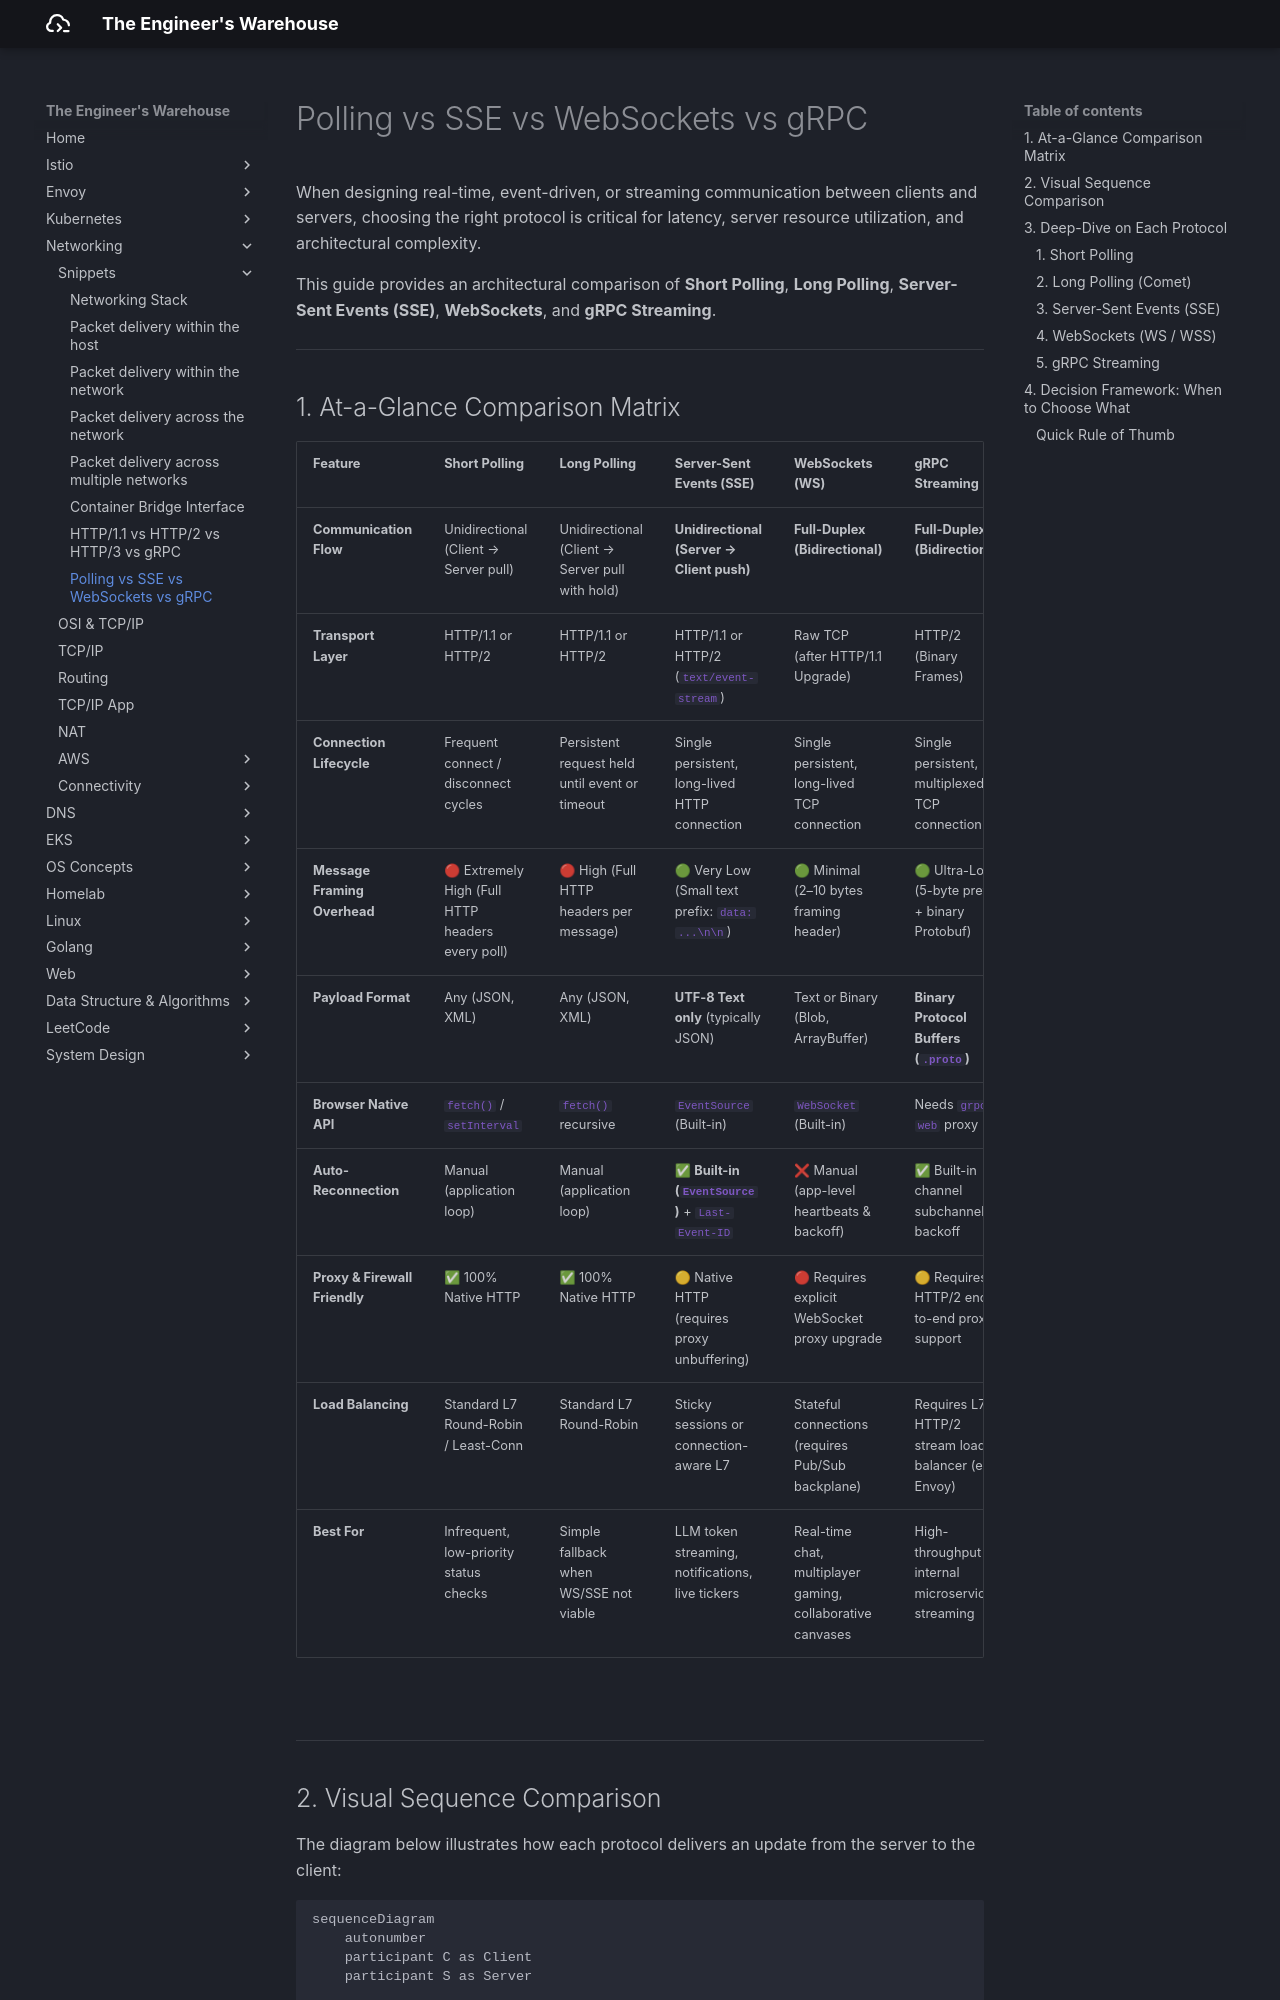

repository: seyoungnam/docs · page: networking/snippets/polling-sse-ws-grpc/index.html · generator: mkdocs

# Polling vs SSE vs WebSockets vs gRPC

When designing real-time, event-driven, or streaming communication between clients and servers, choosing the right protocol is critical for latency, server resource utilization, and architectural complexity.

This guide provides an architectural comparison of **Short Polling**, **Long Polling**, **Server-Sent Events (SSE)**, **WebSockets**, and **gRPC Streaming**.

---

## 1. At-a-Glance Comparison Matrix

| Feature | Short Polling | Long Polling | Server-Sent Events (SSE) | WebSockets (WS) | gRPC Streaming |
| :--- | :--- | :--- | :--- | :--- | :--- |
| **Communication Flow** | Unidirectional (Client &rarr; Server pull) | Unidirectional (Client &rarr; Server pull with hold) | **Unidirectional (Server &rarr; Client push)** | **Full-Duplex (Bidirectional)** | **Full-Duplex (Bidirectional)** |
| **Transport Layer** | HTTP/1.1 or HTTP/2 | HTTP/1.1 or HTTP/2 | HTTP/1.1 or HTTP/2 (`text/event-stream`) | Raw TCP (after HTTP/1.1 Upgrade) | HTTP/2 (Binary Frames) |
| **Connection Lifecycle** | Frequent connect / disconnect cycles | Persistent request held until event or timeout | Single persistent, long-lived HTTP connection | Single persistent, long-lived TCP connection | Single persistent, multiplexed TCP connection |
| **Message Framing Overhead** | 🔴 Extremely High (Full HTTP headers every poll) | 🔴 High (Full HTTP headers per message) | 🟢 Very Low (Small text prefix: `data: ...\n\n`) | 🟢 Minimal (2–10 bytes framing header) | 🟢 Ultra-Low (5-byte prefix + binary Protobuf) |
| **Payload Format** | Any (JSON, XML) | Any (JSON, XML) | **UTF-8 Text only** (typically JSON) | Text or Binary (Blob, ArrayBuffer) | **Binary Protocol Buffers (`.proto`)** |
| **Browser Native API** | `fetch()` / `setInterval` | `fetch()` recursive | `EventSource` (Built-in) | `WebSocket` (Built-in) | Needs `grpc-web` proxy |
| **Auto-Reconnection** | Manual (application loop) | Manual (application loop) | ✅ **Built-in (`EventSource`)** + `Last-Event-ID` | ❌ Manual (app-level heartbeats & backoff) | ✅ Built-in channel subchannel backoff |
| **Proxy & Firewall Friendly** | ✅ 100% Native HTTP | ✅ 100% Native HTTP | 🟡 Native HTTP (requires proxy unbuffering) | 🔴 Requires explicit WebSocket proxy upgrade | 🟡 Requires HTTP/2 end-to-end proxy support |
| **Load Balancing** | Standard L7 Round-Robin / Least-Conn | Standard L7 Round-Robin | Sticky sessions or connection-aware L7 | Stateful connections (requires Pub/Sub backplane) | Requires L7 HTTP/2 stream load balancer (e.g. Envoy) |
| **Best For** | Infrequent, low-priority status checks | Simple fallback when WS/SSE not viable | LLM token streaming, notifications, live tickers | Real-time chat, multiplayer gaming, collaborative canvases | High-throughput internal microservice streaming |

<br>

---
